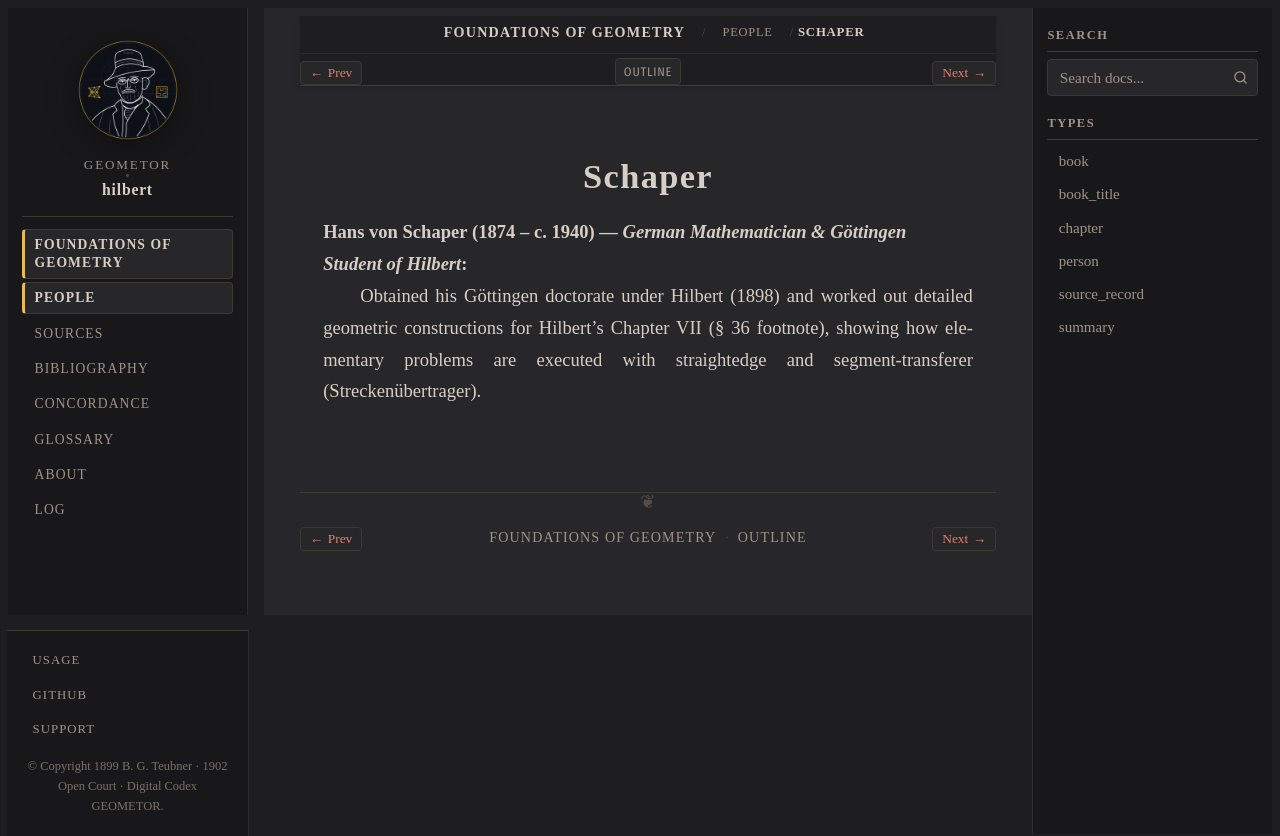

repository: geometor/hilbert · page: grundlagen/people/schaper.html · generator: sphinx

:type: person
:layout: book
:death_year: 1940
:death_label: 1940
:lifespan: 1874 – c. 1940
:excerpt: Hans von Schaper (1874 – c. 1940) — German Mathematician & Göttingen Student of Hilbert

.. _person-schaper:

Schaper
=======

**Hans von Schaper** (1874 – c. 1940) — *German Mathematician & Göttingen Student of Hilbert*
   Obtained his Göttingen doctorate under Hilbert (1898) and worked out detailed geometric constructions for Hilbert's Chapter VII (§ 36 footnote), showing how elementary problems are executed with straightedge and segment-transferer (Streckenübertrager).
